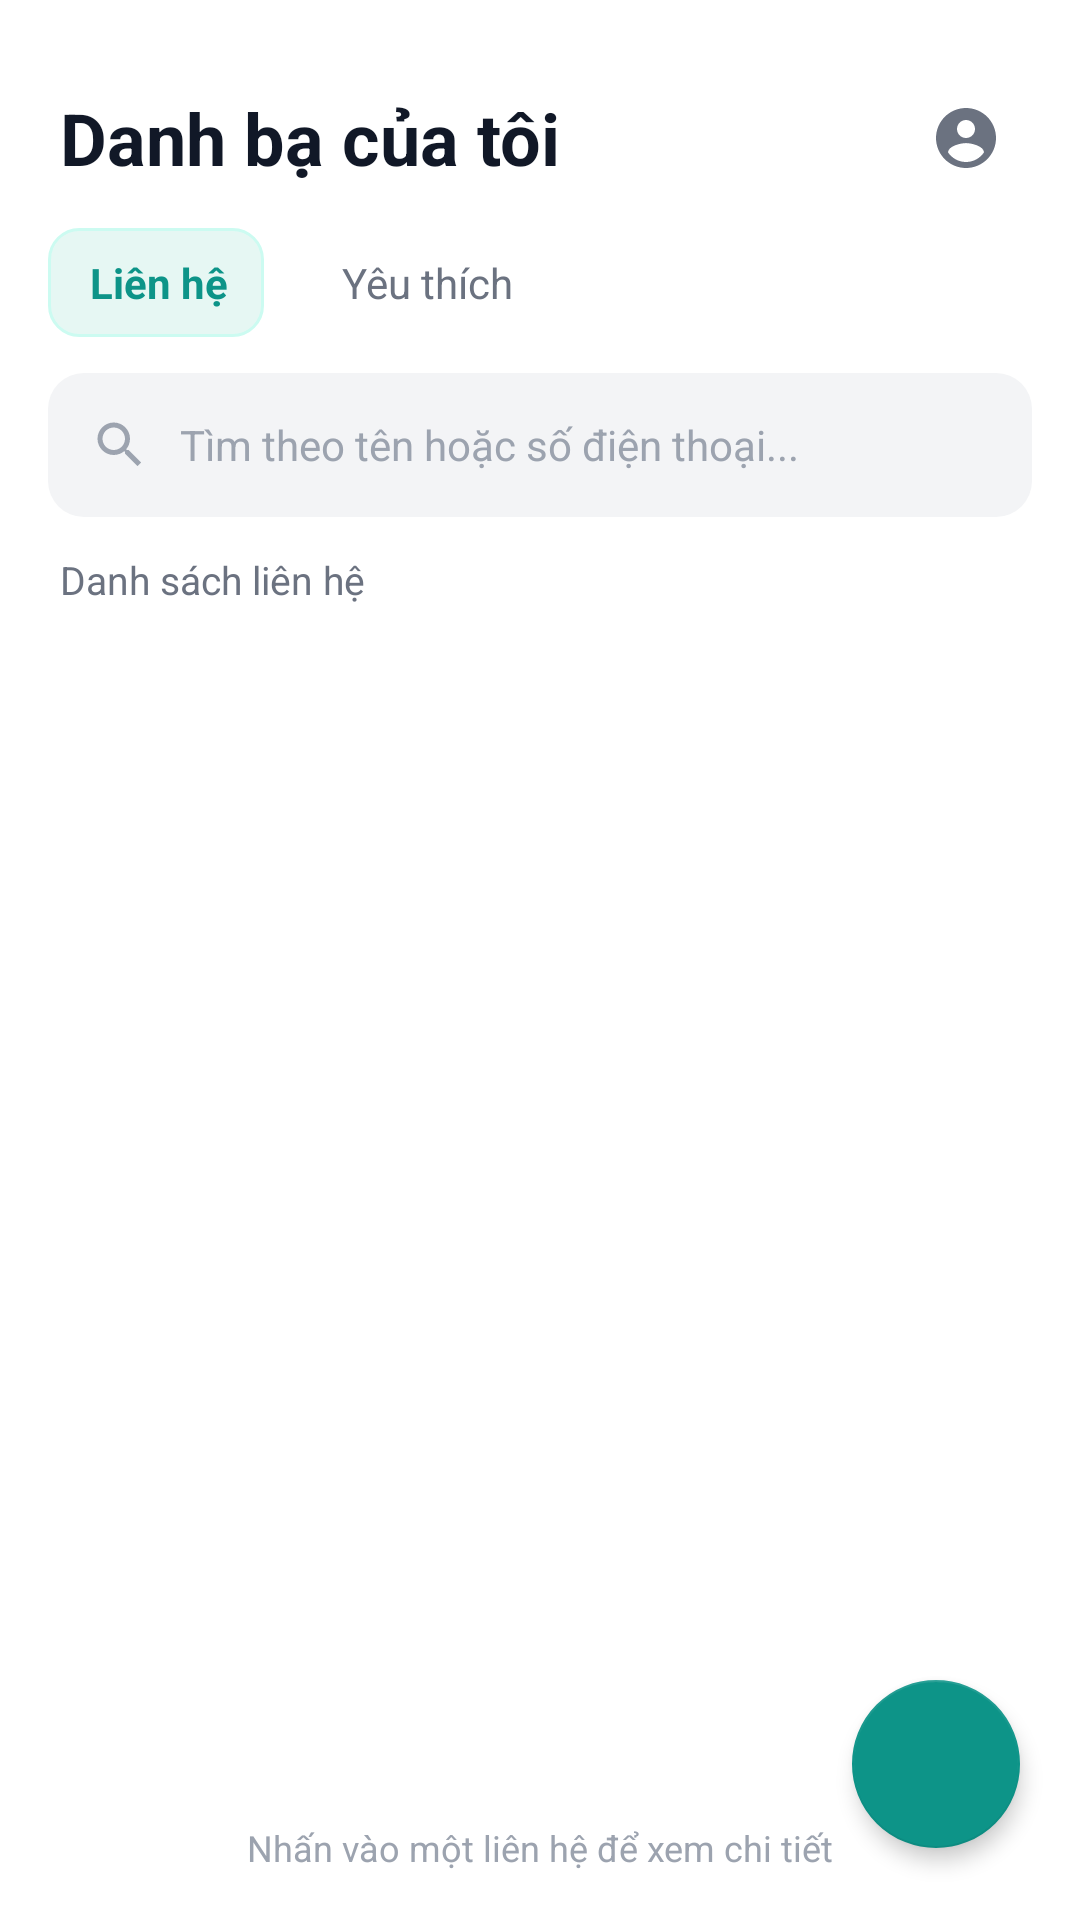

The Android layout XML behind this screen, and the referenced resources:
<!-- AndroidManifest.xml: application theme Theme.QuanLyDanhBa -->
<!-- res/layout/activity_main.xml -->
<?xml version="1.0" encoding="utf-8"?>
<androidx.coordinatorlayout.widget.CoordinatorLayout xmlns:android="http://schemas.android.com/apk/res/android"
    xmlns:app="http://schemas.android.com/apk/res-auto"
    xmlns:tools="http://schemas.android.com/tools"
    android:layout_width="match_parent"
    android:layout_height="match_parent"
    android:background="@color/bg_screen">

    <LinearLayout
        android:layout_width="match_parent"
        android:layout_height="match_parent"
        android:orientation="vertical">

        
        <LinearLayout
            android:layout_width="match_parent"
            android:layout_height="wrap_content"
            android:gravity="center_vertical"
            android:orientation="horizontal"
            android:paddingStart="20dp"
            android:paddingTop="28dp"
            android:paddingEnd="20dp"
            android:paddingBottom="8dp">

            <TextView
                android:layout_width="0dp"
                android:layout_height="wrap_content"
                android:layout_weight="1"
                android:text="@string/main_title"
                android:textColor="@color/text_primary"
                android:textSize="24sp"
                android:textStyle="bold" />

            
            <ImageView
                android:id="@+id/ivUserProfile"
                android:layout_width="36dp"
                android:layout_height="36dp"
                android:background="?attr/selectableItemBackgroundBorderless"
                android:clickable="true"
                android:contentDescription="@null"
                android:focusable="true"
                android:padding="6dp"
                android:src="@drawable/ic_person_outline" />
        </LinearLayout>

        
        <LinearLayout
            android:layout_width="match_parent"
            android:layout_height="wrap_content"
            android:gravity="center_vertical"
            android:orientation="horizontal"
            android:paddingStart="16dp"
            android:paddingTop="4dp"
            android:paddingEnd="16dp"
            android:paddingBottom="12dp">

            
            <LinearLayout
                android:id="@+id/layoutTabAll"
                android:layout_width="wrap_content"
                android:layout_height="wrap_content"
                android:background="@drawable/bg_tab_filter_active"
                android:clickable="true"
                android:focusable="true"
                android:gravity="center_vertical"
                android:orientation="horizontal"
                android:paddingStart="10dp"
                android:paddingTop="6dp"
                android:paddingEnd="12dp"
                android:paddingBottom="6dp">

                <TextView
                    android:id="@+id/tvTotalCount"
                    android:layout_width="wrap_content"
                    android:layout_height="wrap_content"
                    android:textColor="@color/text_primary"
                    android:textSize="18sp"
                    android:textStyle="bold"
                    tools:text="3" />

                <TextView
                    android:id="@+id/tvLabelAll"
                    android:layout_width="wrap_content"
                    android:layout_height="wrap_content"
                    android:layout_marginStart="4dp"
                    android:text="@string/stats_contacts"
                    android:textColor="@color/primary_teal"
                    android:textSize="14sp"
                    android:textStyle="bold" />
            </LinearLayout>

            
            <LinearLayout
                android:id="@+id/layoutTabFavorite"
                android:layout_width="wrap_content"
                android:layout_height="wrap_content"
                android:layout_marginStart="12dp"
                android:background="@drawable/bg_tab_filter_inactive"
                android:clickable="true"
                android:focusable="true"
                android:gravity="center_vertical"
                android:orientation="horizontal"
                android:paddingStart="10dp"
                android:paddingTop="6dp"
                android:paddingEnd="12dp"
                android:paddingBottom="6dp">

                <TextView
                    android:id="@+id/tvFavoriteCount"
                    android:layout_width="wrap_content"
                    android:layout_height="wrap_content"
                    android:textColor="@color/primary_teal"
                    android:textSize="18sp"
                    android:textStyle="bold"
                    tools:text="1" />

                <TextView
                    android:id="@+id/tvLabelFavorite"
                    android:layout_width="wrap_content"
                    android:layout_height="wrap_content"
                    android:layout_marginStart="4dp"
                    android:text="@string/stats_favorite"
                    android:textColor="@color/text_secondary"
                    android:textSize="14sp" />
            </LinearLayout>
        </LinearLayout>

        
        <LinearLayout
            android:layout_width="match_parent"
            android:layout_height="48dp"
            android:layout_marginStart="16dp"
            android:layout_marginEnd="16dp"
            android:layout_marginBottom="10dp"
            android:background="@drawable/bg_input_rounded"
            android:gravity="center_vertical"
            android:orientation="horizontal"
            android:paddingStart="14dp"
            android:paddingEnd="12dp">

            <ImageView
                android:layout_width="20dp"
                android:layout_height="20dp"
                android:contentDescription="@null"
                android:src="@drawable/ic_search" />

            <EditText
                android:id="@+id/etSearch"
                android:layout_width="0dp"
                android:layout_height="match_parent"
                android:layout_marginStart="10dp"
                android:layout_weight="1"
                android:background="@android:color/transparent"
                android:hint="@string/search_hint"
                android:imeOptions="actionSearch"
                android:inputType="text"
                android:maxLines="1"
                android:textColor="@color/text_primary"
                android:textColorHint="@color/text_hint"
                android:textSize="14sp" />

            <ImageView
                android:id="@+id/btnClearSearch"
                android:layout_width="28dp"
                android:layout_height="28dp"
                android:background="?attr/selectableItemBackgroundBorderless"
                android:clickable="true"
                android:contentDescription="@null"
                android:focusable="true"
                android:padding="5dp"
                android:src="@drawable/ic_clear"
                android:visibility="gone"
                tools:visibility="visible" />
        </LinearLayout>

        
        <TextView
            android:id="@+id/tvSectionTitle"
            android:layout_width="wrap_content"
            android:layout_height="wrap_content"
            android:layout_marginStart="20dp"
            android:layout_marginTop="2dp"
            android:layout_marginBottom="6dp"
            android:text="@string/contact_list_header"
            android:textColor="@color/text_secondary"
            android:textSize="13sp" />

        
        <androidx.recyclerview.widget.RecyclerView
            android:id="@+id/rvContacts"
            android:layout_width="match_parent"
            android:layout_height="0dp"
            android:layout_weight="1"
            android:clipToPadding="false"
            android:paddingBottom="70dp"
            tools:listitem="@layout/item_contact" />

        
        <TextView
            android:id="@+id/tvEmpty"
            android:layout_width="match_parent"
            android:layout_height="0dp"
            android:layout_weight="1"
            android:gravity="center"
            android:padding="20dp"
            android:text="@string/empty_contact_list"
            android:textColor="@color/text_secondary"
            android:textSize="14sp"
            android:visibility="gone" />

        
        <TextView
            android:id="@+id/tvHintDetail"
            android:layout_width="match_parent"
            android:layout_height="wrap_content"
            android:layout_marginBottom="16dp"
            android:gravity="center"
            android:text="@string/contact_list_hint"
            android:textColor="@color/text_hint"
            android:textSize="12sp" />
    </LinearLayout>

    
    <com.google.android.material.floatingactionbutton.FloatingActionButton
        android:id="@+id/fabAddContact"
        android:layout_width="wrap_content"
        android:layout_height="wrap_content"
        android:layout_gravity="bottom|end"
        android:layout_marginEnd="20dp"
        android:layout_marginBottom="24dp"
        android:contentDescription="@string/add_contact_title"
        android:src="@drawable/ic_add_white"
        app:backgroundTint="@color/primary_teal"
        app:elevation="4dp"
        app:fabSize="normal"
        app:rippleColor="#40FFFFFF"
        app:tint="@color/white" />

</androidx.coordinatorlayout.widget.CoordinatorLayout>
<!-- res/layout/item_contact.xml (included above) -->
<?xml version="1.0" encoding="utf-8"?>
<androidx.cardview.widget.CardView xmlns:android="http://schemas.android.com/apk/res/android"
    xmlns:app="http://schemas.android.com/apk/res-auto"
    xmlns:tools="http://schemas.android.com/tools"
    android:id="@+id/cardContact"
    android:layout_width="match_parent"
    android:layout_height="wrap_content"
    android:layout_marginStart="16dp"
    android:layout_marginTop="5dp"
    android:layout_marginEnd="16dp"
    android:layout_marginBottom="6dp"
    android:clickable="true"
    android:focusable="true"
    android:foreground="?attr/selectableItemBackground"
    app:cardBackgroundColor="@color/card_bg"
    app:cardCornerRadius="16dp"
    app:cardElevation="0.5dp"
    app:cardPreventCornerOverlap="false"
    app:strokeColor="@color/border_card"
    app:strokeWidth="1dp">

    <LinearLayout
        android:layout_width="match_parent"
        android:layout_height="wrap_content"
        android:gravity="center_vertical"
        android:orientation="horizontal"
        android:paddingStart="14dp"
        android:paddingTop="14dp"
        android:paddingEnd="16dp"
        android:paddingBottom="14dp">

        
        <FrameLayout
            android:id="@+id/layoutAvatar"
            android:layout_width="46dp"
            android:layout_height="46dp"
            android:background="@drawable/bg_circle_action">

            <TextView
                android:id="@+id/tvAvatarInitial"
                android:layout_width="wrap_content"
                android:layout_height="wrap_content"
                android:layout_gravity="center"
                android:textColor="@color/primary_teal"
                android:textSize="20sp"
                android:textStyle="bold"
                tools:text="A" />
        </FrameLayout>

        
        <LinearLayout
            android:layout_width="0dp"
            android:layout_height="wrap_content"
            android:layout_marginStart="14dp"
            android:layout_weight="1"
            android:orientation="vertical">

            
            <TextView
                android:id="@+id/tvContactName"
                android:layout_width="wrap_content"
                android:layout_height="wrap_content"
                android:ellipsize="end"
                android:maxLines="1"
                android:textColor="@color/text_primary"
                android:textSize="15sp"
                android:textStyle="bold"
                tools:text="Nguyễn Văn An" />

            
            <TextView
                android:id="@+id/tvContactPhone"
                android:layout_width="wrap_content"
                android:layout_height="wrap_content"
                android:layout_marginTop="2dp"
                android:textColor="@color/text_secondary"
                android:textSize="13sp"
                tools:text="0901 234 567" />

            
            <TextView
                android:id="@+id/tvContactGroup"
                android:layout_width="wrap_content"
                android:layout_height="wrap_content"
                android:layout_marginTop="2dp"
                android:textColor="@color/text_hint"
                android:textSize="12sp"
                tools:text="Bạn bè" />
        </LinearLayout>

        
        <ImageView
            android:id="@+id/ivFavoriteStar"
            android:layout_width="22dp"
            android:layout_height="22dp"
            android:layout_marginStart="8dp"
            android:contentDescription="@string/stats_favorite"
            android:src="@drawable/ic_star_outline_teal"
            android:visibility="gone"
            tools:visibility="visible" />
    </LinearLayout>
</androidx.cardview.widget.CardView>
<!-- resources referenced by this layout -->
<resources>
  <color name="bg_screen">#FFFFFF</color>
  <color name="border_card">#F3F4F6</color>
  <color name="card_bg">#FFFFFF</color>
  <color name="primary_teal">#0D9488</color>
  <color name="text_hint">#9CA3AF</color>
  <color name="text_primary">#111827</color>
  <color name="text_secondary">#6B7280</color>
  <color name="white">#FFFFFF</color>
  <!-- drawable bg_circle_action (drawable) -->
  <?xml version="1.0" encoding="utf-8"?>
  <ripple xmlns:android="http://schemas.android.com/apk/res/android"
      android:color="#200D9488">
      <item>
          <shape android:shape="oval">
              <solid android:color="@color/primary_teal_soft" />
          </shape>
      </item>
  </ripple>
  <!-- drawable bg_tab_filter_active (drawable) -->
  <?xml version="1.0" encoding="utf-8"?>
  <shape xmlns:android="http://schemas.android.com/apk/res/android"
      android:shape="rectangle">
      <solid android:color="@color/primary_teal_soft" />
      <stroke android:width="1dp" android:color="#CCFBF1" />
      <corners android:radius="10dp" />
  </shape>
  <!-- drawable ic_clear (drawable) -->
  <vector xmlns:android="http://schemas.android.com/apk/res/android"
      android:width="18dp"
      android:height="18dp"
      android:viewportWidth="24"
      android:viewportHeight="24">
      <path
          android:fillColor="@color/text_hint"
          android:pathData="M19,6.41L17.59,5 12,10.59 6.41,5 5,6.41 10.59,12 5,17.59 6.41,19 12,13.41 17.59,19 19,17.59 13.41,12z"/>
  </vector>
  <!-- drawable ic_search (drawable) -->
  <vector xmlns:android="http://schemas.android.com/apk/res/android"
      android:width="20dp"
      android:height="20dp"
      android:viewportWidth="24"
      android:viewportHeight="24">
      <path
          android:fillColor="@color/text_hint"
          android:pathData="M15.5,14h-0.79l-0.28,-0.27C15.41,12.59 16,11.11 16,9.5 16,5.91 13.09,3 9.5,3S3,5.91 3,9.5 5.91,16 9.5,16c1.61,0 3.09,-0.59 4.23,-1.57l0.27,0.28v0.79l5,4.99L20.49,19l-4.99,-5zm-6,0C7.01,14 5,11.99 5,9.5S7.01,5 9.5,5 14,7.01 14,9.5 11.99,14 9.5,14z"/>
  </vector>
  <!-- drawable ic_star_outline_teal (drawable) -->
  <vector xmlns:android="http://schemas.android.com/apk/res/android"
      android:width="22dp"
      android:height="22dp"
      android:viewportWidth="24"
      android:viewportHeight="24">
      <path
          android:fillColor="@color/primary_teal"
          android:pathData="M22,9.24l-7.19,-0.62L12,2 9.19,8.63 2,9.24l5.46,4.73L5.82,21 12,17.27 18.18,21l-1.63,-7.03L22,9.24zM12,15.4l-3.76,2.27 1,-4.28 -3.32,-2.88 4.38,-0.38L12,6.1l1.71,4.04 4.38,0.38 -3.32,2.88 1,4.28L12,15.4z"/>
  </vector>
  <string name="add_contact_title">Thêm liên hệ</string>
  <string name="contact_list_header">Danh sách liên hệ</string>
  <string name="contact_list_hint">Nhấn vào một liên hệ để xem chi tiết</string>
  <string name="empty_contact_list">Chưa có liên hệ nào trong danh bạ</string>
  <string name="main_title">Danh bạ của tôi</string>
  <string name="search_hint">Tìm theo tên hoặc số điện thoại...</string>
  <string name="stats_contacts">Liên hệ</string>
  <string name="stats_favorite">Yêu thích</string>
  <style name="Theme.QuanLyDanhBa" parent="Theme.MaterialComponents.Light.NoActionBar">
          
          <item name="colorPrimary">@color/primary_teal</item>
          <item name="colorPrimaryVariant">@color/primary_teal_dark</item>
          <item name="colorOnPrimary">@color/white</item>
          
          <item name="colorSecondary">@color/primary_teal_light</item>
          <item name="colorOnSecondary">@color/white</item>
          
          <item name="android:statusBarColor">@color/white</item>
          <item name="android:windowLightStatusBar">true</item>
      </style>
  <color name="primary_teal_soft">#E6F7F3</color>
  <color name="bg_input">#F3F4F6</color>
  <color name="primary_teal_dark">#0F766E</color>
  <color name="primary_teal_light">#14B8A6</color>
</resources>
